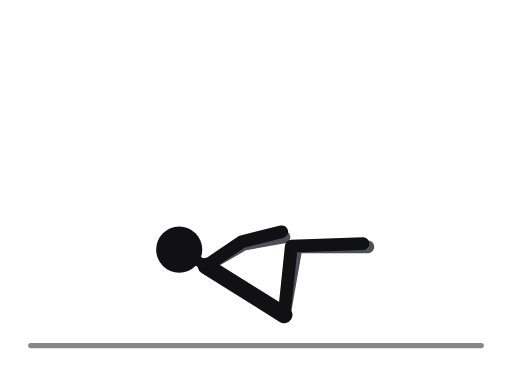
t = 0.00 s
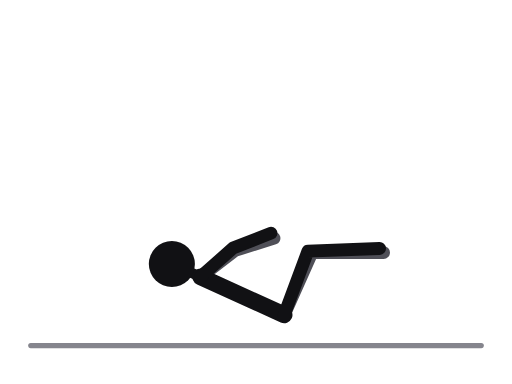
t = 0.31 s
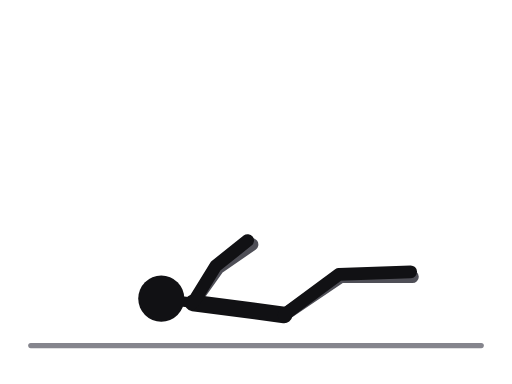
t = 0.69 s
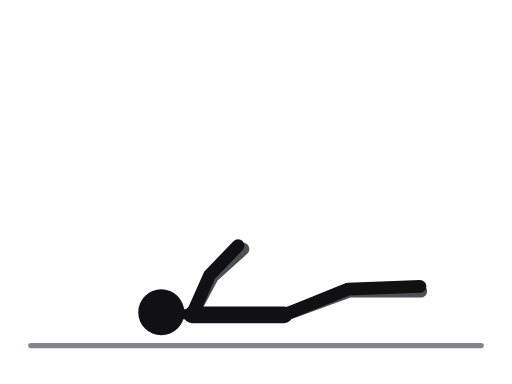
t = 1.00 s
t = 1.31 s: frame unchanged from t = 0.69 s, image omitted
t = 1.69 s: frame unchanged from t = 0.31 s, image omitted

The animated SVG that drew these frames (rendered in a browser with its animation timeline set to each time). Animation: 12 SMIL elements (animate=12); one cycle of 2.00 s, repeats indefinitely.

<svg xmlns="http://www.w3.org/2000/svg" viewBox="0 0 400 300" role="img" aria-label="Bent-knee jackknife with toe touch"><title>Bent-knee jackknife with toe touch</title><style>.ill-s-near{stroke:var(--ill-near,#111114)}.ill-f-near{fill:var(--ill-near,#111114)}.ill-s-far{stroke:var(--ill-far,#4F4F57)}.ill-f-far{fill:var(--ill-far,#4F4F57)}.ill-s-prop{stroke:var(--ill-prop,#85858D)}.ill-f-prop{fill:var(--ill-prop,#85858D)}.ill-s-floor{stroke:var(--ill-floor,#85858D)}.ill-f-floor{fill:var(--ill-floor,#85858D)}.ill-s-iron{stroke:var(--ill-iron,#77777F)}.ill-f-iron{fill:var(--ill-iron,#77777F)}.ill-s-ironin{stroke:var(--ill-ironin,#E6E6EA)}.ill-f-ironin{fill:var(--ill-ironin,#E6E6EA)}.ill-s-arrow{stroke:var(--ill-arrow,#008F45)}.ill-f-arrow{fill:var(--ill-arrow,#008F45)}@media (prefers-color-scheme:dark){svg{--ill-near:#F5F5F7;--ill-far:#BEBEC5;--ill-prop:#8E8E96;--ill-floor:#8E8E96;--ill-iron:#9E9EA6;--ill-ironin:#2A2A30;--ill-arrow:#3DFF8F;}}</style><g stroke-linecap="round" stroke-linejoin="round"><line class="ill-s-floor" x1="24" y1="270" x2="376" y2="270" stroke-width="4"/><polyline class="ill-s-far" points="222,246 231.4,192.8 287.4,192.8" fill="none" stroke-width="10"><animate attributeName="points" values="222,246 231.4,192.8 287.4,192.8;222,246 239.4,194.9 295.4,194.9;222,246 256.7,204.6 312.7,204.6;222,246 269.3,220 325.3,220;222,246 272.7,227.5 328.7,227.5;222,246 269.3,220 325.3,220;222,246 256.7,204.6 312.7,204.6;222,246 239.4,194.9 295.4,194.9;222,246 231.4,192.8 287.4,192.8" keyTimes="0;0.125;0.25;0.375;0.5;0.625;0.75;0.875;1" dur="2.0s" repeatCount="indefinite"/></polyline><polyline class="ill-s-far" points="160.9,207.8 190.3,190.8 221.8,185.2" fill="none" stroke-width="10"><animate attributeName="points" values="160.9,207.8 190.3,190.8 221.8,185.2;158,213 186,193.7 217,185.6;152.8,226.2 176.4,201.7 205.2,187.7;150.2,240.1 168.6,211.5 194.1,192.1;150,246 166,216 189.8,194.6;150.2,240.1 168.6,211.5 194.1,192.1;152.8,226.2 176.4,201.7 205.2,187.7;158,213 186,193.7 217,185.6;160.9,207.8 190.3,190.8 221.8,185.2" keyTimes="0;0.125;0.25;0.375;0.5;0.625;0.75;0.875;1" dur="2.0s" repeatCount="indefinite"/></polyline><line class="ill-s-near" x1="160.9" y1="207.8" x2="222" y2="246" stroke-width="13"><animate attributeName="x1" values="160.9;158;152.8;150.2;150;150.2;152.8;158;160.9" keyTimes="0;0.125;0.25;0.375;0.5;0.625;0.75;0.875;1" dur="2.0s" repeatCount="indefinite"/><animate attributeName="y1" values="207.8;213;226.2;240.1;246;240.1;226.2;213;207.8" keyTimes="0;0.125;0.25;0.375;0.5;0.625;0.75;0.875;1" dur="2.0s" repeatCount="indefinite"/></line><line class="ill-s-near" x1="160.9" y1="207.8" x2="140" y2="195" stroke-width="8"><animate attributeName="x1" values="160.9;158;152.8;150.2;150;150.2;152.8;158;160.9" keyTimes="0;0.125;0.25;0.375;0.5;0.625;0.75;0.875;1" dur="2.0s" repeatCount="indefinite"/><animate attributeName="y1" values="207.8;213;226.2;240.1;246;240.1;226.2;213;207.8" keyTimes="0;0.125;0.25;0.375;0.5;0.625;0.75;0.875;1" dur="2.0s" repeatCount="indefinite"/><animate attributeName="x2" values="140;136;129;125;126;125;129;136;140" keyTimes="0;0.125;0.25;0.375;0.5;0.625;0.75;0.875;1" dur="2.0s" repeatCount="indefinite"/><animate attributeName="y2" values="195;202;219;238;244;238;219;202;195" keyTimes="0;0.125;0.25;0.375;0.5;0.625;0.75;0.875;1" dur="2.0s" repeatCount="indefinite"/></line><polyline class="ill-s-near" points="222,246 227.6,192.3 283.6,190.3" fill="none" stroke-width="10"><animate attributeName="points" values="222,246 227.6,192.3 283.6,190.3;222,246 236,193.9 292,191.9;222,246 254.5,202.9 310.5,200.9;222,246 268.2,218.1 324.2,216.1;222,246 272.1,225.8 328.1,223.8;222,246 268.2,218.1 324.2,216.1;222,246 254.5,202.9 310.5,200.9;222,246 236,193.9 292,191.9;222,246 227.6,192.3 283.6,190.3" keyTimes="0;0.125;0.25;0.375;0.5;0.625;0.75;0.875;1" dur="2.0s" repeatCount="indefinite"/></polyline><polyline class="ill-s-near" points="160.9,207.8 189.1,188.8 220.1,181.1" fill="none" stroke-width="10"><animate attributeName="points" values="160.9,207.8 189.1,188.8 220.1,181.1;158,213 184.5,191.7 214.8,181.4;152.8,226.2 174.7,200.2 202.4,184.2;150.2,240.1 166.5,210.3 190.5,189.2;150,246 163.8,214.9 186,191.9;150.2,240.1 166.5,210.3 190.5,189.2;152.8,226.2 174.7,200.2 202.4,184.2;158,213 184.5,191.7 214.8,181.4;160.9,207.8 189.1,188.8 220.1,181.1" keyTimes="0;0.125;0.25;0.375;0.5;0.625;0.75;0.875;1" dur="2.0s" repeatCount="indefinite"/></polyline><circle class="ill-f-near" cx="140" cy="195" r="18"><animate attributeName="cx" values="140;136;129;125;126;125;129;136;140" keyTimes="0;0.125;0.25;0.375;0.5;0.625;0.75;0.875;1" dur="2.0s" repeatCount="indefinite"/><animate attributeName="cy" values="195;202;219;238;244;238;219;202;195" keyTimes="0;0.125;0.25;0.375;0.5;0.625;0.75;0.875;1" dur="2.0s" repeatCount="indefinite"/></circle></g></svg>
